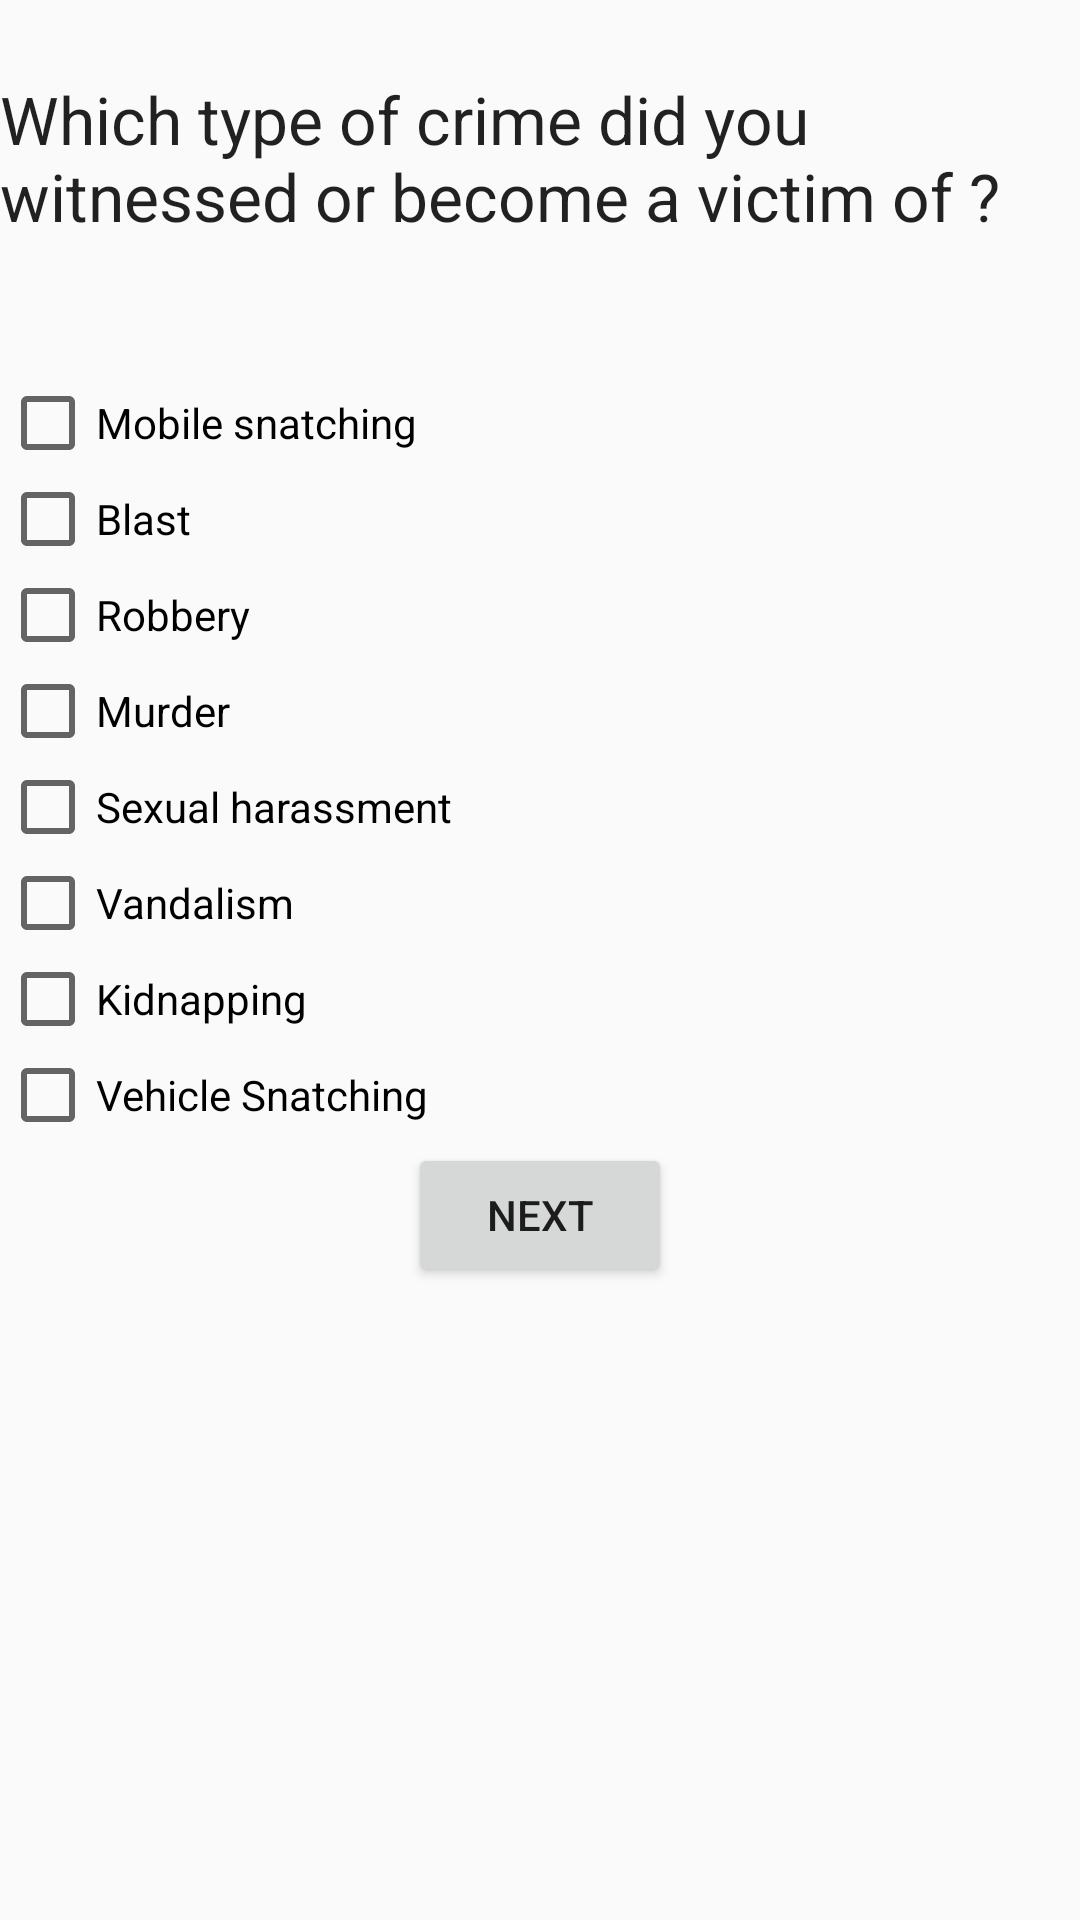

Produce the Android XML layout that renders to this screen, including the resource entries it uses.
<!-- AndroidManifest.xml: application theme AppTheme -->
<!-- res/layout/fragment_type_of_crime.xml -->
<LinearLayout xmlns:android="http://schemas.android.com/apk/res/android"
    xmlns:tools="http://schemas.android.com/tools"
    android:layout_width="match_parent"
    android:layout_height="match_parent"
    tools:context="layout.typeOfCrime"
    android:orientation="vertical"
    >

    
    <LinearLayout
        android:orientation="vertical"
        android:layout_width="match_parent"
        android:layout_height="100dp">
     <TextView
         android:layout_marginTop="25dp"
         android:layout_width="match_parent"
         android:layout_height="wrap_content"
         android:text="@string/CrimeType"
         android:textAppearance="@style/Base.TextAppearance.AppCompat.Large"
         />
    </LinearLayout>
    <LinearLayout

        android:layout_width="match_parent"
        android:layout_height="256dp"
        android:orientation="vertical"
        android:layout_marginTop="25dp"
        >
      <CheckBox
          android:layout_width="wrap_content"
          android:layout_height="wrap_content"
          android:text="@string/CrimeTypeMobileSnaching"
          android:id="@+id/mobilesnatching"
          />
        <CheckBox
            android:layout_width="wrap_content"
            android:layout_height="wrap_content"
            android:text="@string/crimeTypeBlast"
            android:id="@+id/blast"
            />
        <CheckBox
            android:layout_width="wrap_content"
            android:layout_height="wrap_content"
            android:text="@string/crimeTypeRobbery"
            android:id="@+id/robbery"
            />
        <CheckBox
            android:layout_width="wrap_content"
            android:layout_height="wrap_content"
            android:text="@string/crimeTypeMurder"
            android:id="@+id/murder"
            />
        <CheckBox
            android:layout_width="wrap_content"
            android:layout_height="wrap_content"
            android:text="@string/crimeTypeSexualHarassment"
            android:id="@+id/sexualHarassment"/>
        <CheckBox
            android:layout_width="wrap_content"
            android:layout_height="wrap_content"
            android:text="@string/crimeTypeVandalism"
            android:id="@+id/vandalism"

            />
        <CheckBox
            android:layout_width="wrap_content"
            android:layout_height="wrap_content"
            android:text="@string/CrimeTypeKidnapping"
            android:id="@+id/kidnapping"
            />
        <CheckBox
            android:layout_width="wrap_content"
            android:layout_height="wrap_content"
            android:text="Vehicle Snatching"
            android:id="@+id/vehicleSnatchingId"
            />

    </LinearLayout>

      <LinearLayout
          android:layout_width="match_parent"
          android:layout_height="match_parent"
          android:orientation="vertical"
          >
          <Button
              android:layout_width="wrap_content"
              android:layout_height="wrap_content"
              android:id="@+id/Next"
              android:text="Next"
              android:layout_gravity="center"
              android:onClick="Next"
              />


      </LinearLayout>

    </LinearLayout>
<!-- resources referenced by this layout -->
<resources>
  <string name="CrimeType">Which type of crime did you witnessed or become a victim of ?</string>
  <string name="CrimeTypeKidnapping">Kidnapping</string>
  <string name="CrimeTypeMobileSnaching">Mobile snatching  </string>
  <string name="crimeTypeBlast">Blast</string>
  <string name="crimeTypeMurder">Murder</string>
  <string name="crimeTypeRobbery">Robbery</string>
  <string name="crimeTypeSexualHarassment">Sexual harassment</string>
  <string name="crimeTypeVandalism">Vandalism</string>
  <style name="AppTheme" parent="Theme.AppCompat.Light.DarkActionBar">
  
  
          
          <item name="colorPrimary">@color/colorPrimary</item>
          <item name="colorPrimaryDark">@color/colorPrimaryDark</item>
          <item name="colorAccent">@color/colorAccent</item>
  
      </style>
  <!-- not gathered from this repository: default colours our renderer supplied (Android Studio template values) -->
  <color name="colorPrimary">#FF6200EE</color>
  <color name="colorPrimaryDark">#FF3700B3</color>
  <color name="colorAccent">#FF03DAC5</color>
</resources>
